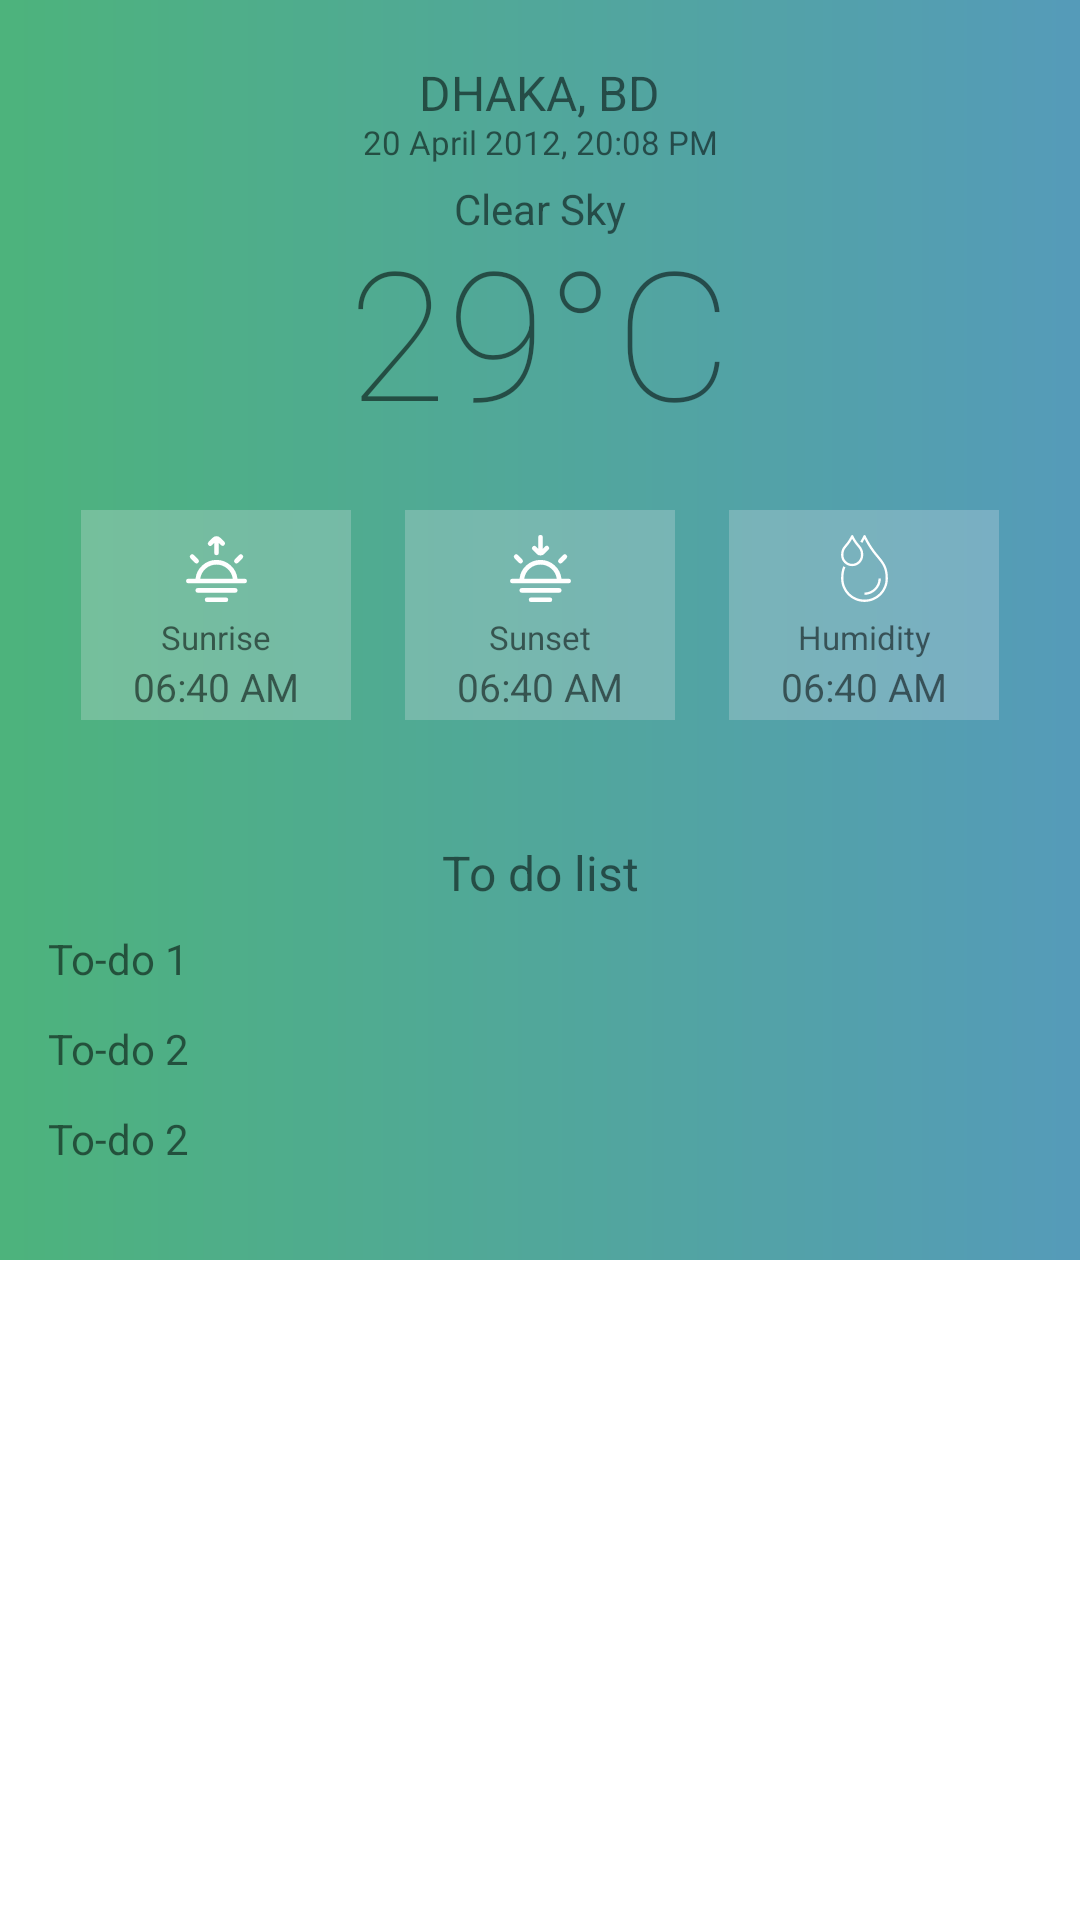

Produce the Android XML layout that renders to this screen, including the resource entries it uses.
<!-- AndroidManifest.xml: application theme Theme.Smart_Home -->
<!-- res/layout/fragment_home.xml -->
<?xml version="1.0" encoding="utf-8"?>
<androidx.constraintlayout.widget.ConstraintLayout
    xmlns:android="http://schemas.android.com/apk/res/android"
    xmlns:app="http://schemas.android.com/apk/res-auto"
    xmlns:tools="http://schemas.android.com/tools"
    android:layout_width="match_parent"
    android:layout_height="match_parent">

    
    <androidx.constraintlayout.widget.ConstraintLayout
        android:id="@+id/mainContainer"
        android:layout_width="match_parent"
        android:layout_height="270dp"
        android:visibility="visible"
        app:layout_constraintTop_toTopOf="parent"
        app:layout_constraintStart_toStartOf="parent"
        app:layout_constraintEnd_toEndOf="parent"
        android:background="@drawable/ic_launcher_background"

        >

        
        <androidx.constraintlayout.widget.ConstraintLayout
            android:layout_width="match_parent"
            android:layout_height="match_parent">


            <TextView
                android:id="@+id/address"
                android:layout_width="wrap_content"
                android:layout_height="wrap_content"
                android:layout_marginTop="20dp"
                android:text="DHAKA, BD"
                android:textSize="16sp"
                app:layout_constraintStart_toStartOf="parent"
                app:layout_constraintTop_toTopOf="parent"
                app:layout_constraintEnd_toEndOf="parent"
                />

            <TextView
                android:id="@+id/updated_at"
                android:layout_width="wrap_content"
                android:layout_height="wrap_content"
                android:layout_marginTop="40dp"
                android:text="20 April 2012, 20:08 PM"
                android:textSize="11dp"
                app:layout_constraintStart_toStartOf="parent"
                app:layout_constraintTop_toTopOf="parent"
                app:layout_constraintEnd_toEndOf="parent"/>

            <TextView
                android:id="@+id/status"
                android:layout_width="wrap_content"
                android:layout_height="wrap_content"
                android:layout_marginTop="60dp"
                android:text="Clear Sky"
                android:textSize="14dp"
                app:layout_constraintEnd_toEndOf="parent"
                app:layout_constraintStart_toStartOf="parent"
                app:layout_constraintTop_toTopOf="parent" />

            <TextView android:id="@+id/temp"
                android:layout_width="wrap_content"
                android:layout_height="wrap_content"
                android:layout_marginTop="70dp"
                android:textSize="60dp"
                android:fontFamily="sans-serif-thin"
                android:text="29°C"
                app:layout_constraintEnd_toEndOf="parent"
                app:layout_constraintStart_toStartOf="parent"
                app:layout_constraintTop_toTopOf="parent"/>









        </androidx.constraintlayout.widget.ConstraintLayout>

            <androidx.constraintlayout.widget.ConstraintLayout
                android:layout_width="90dp"
                android:layout_height="70dp"
                android:layout_marginTop="170dp"
                android:layout_weight="1"
                android:background="#3CF1EBF1"
                app:layout_constraintEnd_toEndOf="parent"
                app:layout_constraintHorizontal_bias="0.10"
                app:layout_constraintStart_toStartOf="parent"
                app:layout_constraintTop_toTopOf="parent">

                <ImageView
                    android:layout_width="25dp"
                    android:layout_height="25dp"
                    android:src="@drawable/sunrise"
                    android:tint="#FFFFFF"
                    android:layout_marginTop="7dp"
                    app:layout_constraintEnd_toEndOf="parent"
                    app:layout_constraintStart_toStartOf="parent"
                    app:layout_constraintTop_toTopOf="parent"/>

                <TextView
                    android:layout_width="wrap_content"
                    android:layout_height="wrap_content"
                    android:layout_marginTop="35dp"
                    android:textSize="11dp"
                    android:text="Sunrise"
                    app:layout_constraintEnd_toEndOf="parent"
                    app:layout_constraintStart_toStartOf="parent"
                    app:layout_constraintTop_toTopOf="parent"/>

                <TextView
                    android:id="@+id/sunrise"
                    android:layout_width="wrap_content"
                    android:layout_height="wrap_content"
                    android:layout_marginTop="50dp"
                    android:textSize="13dp"
                    android:text="06:40 AM"
                    app:layout_constraintEnd_toEndOf="parent"
                    app:layout_constraintStart_toStartOf="parent"
                    app:layout_constraintTop_toTopOf="parent"/>




            </androidx.constraintlayout.widget.ConstraintLayout>


        <androidx.constraintlayout.widget.ConstraintLayout
            android:layout_width="90dp"
            android:layout_height="70dp"
            android:layout_marginTop="170dp"
            android:layout_weight="1"
            android:background="#3CF1EBF1"
            app:layout_constraintEnd_toEndOf="parent"
            app:layout_constraintHorizontal_bias="0.50"
            app:layout_constraintStart_toStartOf="parent"
            app:layout_constraintTop_toTopOf="parent">

            <ImageView
                android:layout_width="25dp"
                android:layout_height="25dp"
                android:src="@drawable/sunset"
                android:tint="#FFFFFF"
                android:layout_marginTop="7dp"
                app:layout_constraintEnd_toEndOf="parent"
                app:layout_constraintStart_toStartOf="parent"
                app:layout_constraintTop_toTopOf="parent"/>

            <TextView
                android:layout_width="wrap_content"
                android:layout_height="wrap_content"
                android:layout_marginTop="35dp"
                android:textSize="11dp"
                android:text="Sunset"
                app:layout_constraintEnd_toEndOf="parent"
                app:layout_constraintStart_toStartOf="parent"
                app:layout_constraintTop_toTopOf="parent"/>

            <TextView
                android:id="@+id/sunset"
                android:layout_width="wrap_content"
                android:layout_height="wrap_content"
                android:layout_marginTop="50dp"
                android:textSize="13dp"
                android:text="06:40 AM"
                app:layout_constraintEnd_toEndOf="parent"
                app:layout_constraintStart_toStartOf="parent"
                app:layout_constraintTop_toTopOf="parent"/>

        </androidx.constraintlayout.widget.ConstraintLayout>


        <androidx.constraintlayout.widget.ConstraintLayout
            android:layout_width="90dp"
            android:layout_height="70dp"
            android:layout_marginTop="170dp"
            android:layout_weight="1"
            android:background="#3CF1EBF1"
            app:layout_constraintEnd_toEndOf="parent"
            app:layout_constraintHorizontal_bias="0.90"
            app:layout_constraintStart_toStartOf="parent"
            app:layout_constraintTop_toTopOf="parent">

            <ImageView
                android:layout_width="25dp"
                android:layout_height="25dp"
                android:src="@drawable/humidity"
                android:tint="#FFFFFF"
                android:layout_marginTop="7dp"
                app:layout_constraintEnd_toEndOf="parent"
                app:layout_constraintStart_toStartOf="parent"
                app:layout_constraintTop_toTopOf="parent"/>

            <TextView
                android:layout_width="wrap_content"
                android:layout_height="wrap_content"
                android:layout_marginTop="35dp"
                android:textSize="11dp"
                android:text="Humidity"
                app:layout_constraintEnd_toEndOf="parent"
                app:layout_constraintStart_toStartOf="parent"
                app:layout_constraintTop_toTopOf="parent"/>

            <TextView
                android:id="@+id/humidity"
                android:layout_width="wrap_content"
                android:layout_height="wrap_content"
                android:layout_marginTop="50dp"
                android:textSize="13dp"
                android:text="06:40 AM"
                app:layout_constraintEnd_toEndOf="parent"
                app:layout_constraintStart_toStartOf="parent"
                app:layout_constraintTop_toTopOf="parent"/>





        </androidx.constraintlayout.widget.ConstraintLayout>


    </androidx.constraintlayout.widget.ConstraintLayout>



    <androidx.constraintlayout.widget.ConstraintLayout
        android:id="@+id/todoContainer"
        android:layout_width="match_parent"
        android:layout_height="150dp"
        android:visibility="visible"
        app:layout_constraintTop_toTopOf="parent"
        app:layout_constraintStart_toStartOf="parent"
        app:layout_constraintEnd_toEndOf="parent"
        android:layout_marginTop="270dp"
        android:clickable="true"
        android:focusable="true"
        android:background="@drawable/ic_launcher_background"
        >
        <androidx.constraintlayout.widget.ConstraintLayout
            android:layout_width="match_parent"
            android:layout_height="match_parent"
            android:clickable="false"
            android:focusable="false">


            <TextView
                android:layout_width="wrap_content"
                android:layout_height="wrap_content"
                android:layout_marginTop="10dp"
                android:text="To do list"
                android:textSize="16sp"
                app:layout_constraintStart_toStartOf="parent"
                app:layout_constraintTop_toTopOf="parent"
                app:layout_constraintEnd_toEndOf="parent"
                android:clickable="false"
                android:focusable="false"
                />
            
            <TextView
                android:id="@+id/todoItem1"
                android:layout_width="wrap_content"
                android:layout_height="wrap_content"
                android:layout_marginTop="40dp"
                android:text="To-do 1"
                android:textSize="14sp"
                app:layout_constraintStart_toStartOf="parent"
                app:layout_constraintTop_toTopOf="parent"
                android:layout_marginStart="16dp" />

            
            <TextView
                android:id="@+id/todoItem2"
                android:layout_width="wrap_content"
                android:layout_height="wrap_content"
                android:layout_marginTop="70dp"
                android:text="To-do 2"
                android:textSize="14sp"
                app:layout_constraintStart_toStartOf="parent"
                app:layout_constraintTop_toTopOf="parent"
                android:layout_marginStart="16dp" />

            <TextView
                android:id="@+id/todoItem3"
                android:layout_width="wrap_content"
                android:layout_height="wrap_content"
                android:layout_marginTop="100dp"
                android:text="To-do 2"
                android:textSize="14sp"
                app:layout_constraintStart_toStartOf="parent"
                app:layout_constraintTop_toTopOf="parent"
                android:layout_marginStart="16dp" />






        </androidx.constraintlayout.widget.ConstraintLayout>












    </androidx.constraintlayout.widget.ConstraintLayout>

</androidx.constraintlayout.widget.ConstraintLayout>
<!-- resources referenced by this layout -->
<resources>
  <!-- drawable ic_launcher_background (drawable) -->
  <vector xmlns:android="http://schemas.android.com/apk/res/android"
      xmlns:aapt="http://schemas.android.com/aapt"
      android:width="108dp"
      android:height="108dp"
      android:viewportWidth="513"
      android:viewportHeight="513">
    <path
        android:strokeWidth="1"
        android:pathData="M0.5,0.5h512v512h-512z"
        android:strokeColor="#1d1d1b">
      <aapt:attr name="android:fillColor">
        <gradient 
            android:startX="0.5"
            android:startY="256.5"
            android:endX="512.5"
            android:endY="256.5"
            android:type="linear">
          <item android:offset="0" android:color="#FF4DB37C"/>
          <item android:offset="1" android:color="#FF559BB9"/>
        </gradient>
      </aapt:attr>
    </path>
  </vector>
  <!-- drawable sunrise (drawable) -->
  <vector xmlns:android="http://schemas.android.com/apk/res/android" android:height="64dp" android:viewportHeight="24" android:viewportWidth="24" android:width="64dp">
        
      <path android:fillColor="#000000" android:fillType="evenOdd" android:pathData="M10.763,2.177a1.75,1.75 0,0 1,2.474 0L14.53,3.47a0.75,0.75 0,0 1,-1.06 1.06l-0.72,-0.72L12.75,7a0.75,0.75 0,0 1,-1.5 0L11.25,3.81l-0.72,0.72a0.75,0.75 0,1 1,-1.06 -1.06zM20.309,7.691a0.75,0.75 0,0 1,0 1.061l-1.415,1.414a0.75,0.75 0,0 1,-1.06 -1.06l1.414,-1.415a0.75,0.75 0,0 1,1.06 0zM3.692,7.691a0.75,0.75 0,0 1,1.06 0l1.414,1.415a0.75,0.75 0,0 1,-1.06 1.06L3.692,8.752a0.75,0.75 0,0 1,0 -1.06zM5.292,15.25L3,15.25a0.75,0.75 0,0 0,0 1.5h18a0.75,0.75 0,1 0,0 -1.5h-2.291a6.751,6.751 0,0 0,-13.418 0zM6.803,15.25h10.394a5.251,5.251 0,0 0,-10.394 0zM5.25,19a0.75,0.75 0,0 1,0.75 -0.75h12a0.75,0.75 0,0 1,0 1.5L6,19.75a0.75,0.75 0,0 1,-0.75 -0.75zM8.25,22a0.75,0.75 0,0 1,0.75 -0.75h6a0.75,0.75 0,0 1,0 1.5L9,22.75a0.75,0.75 0,0 1,-0.75 -0.75z"/>
      
  </vector>
  <!-- drawable sunset (drawable) -->
  <vector xmlns:android="http://schemas.android.com/apk/res/android" android:height="64dp" android:viewportHeight="24" android:viewportWidth="24" android:width="64dp">
        
      <path android:fillColor="#000000" android:fillType="evenOdd" android:pathData="M12,1.25a0.75,0.75 0,0 1,0.75 0.75v3.69l0.72,-0.72a0.75,0.75 0,1 1,1.06 1.06l-1.293,1.293a1.75,1.75 0,0 1,-2.474 0L9.47,6.03a0.75,0.75 0,0 1,1.06 -1.06l0.72,0.72L11.25,2a0.75,0.75 0,0 1,0.75 -0.75zM20.309,7.691a0.75,0.75 0,0 1,0 1.061l-1.415,1.414a0.75,0.75 0,0 1,-1.06 -1.06l1.414,-1.415a0.75,0.75 0,0 1,1.06 0zM3.692,7.691a0.75,0.75 0,0 1,1.06 0l1.414,1.415a0.75,0.75 0,0 1,-1.06 1.06L3.692,8.752a0.75,0.75 0,0 1,0 -1.06zM5.292,15.25L3,15.25a0.75,0.75 0,0 0,0 1.5h18a0.75,0.75 0,0 0,0 -1.5h-2.291a6.751,6.751 0,0 0,-13.418 0zM6.803,15.25h10.394a5.251,5.251 0,0 0,-10.394 0zM5.25,19a0.75,0.75 0,0 1,0.75 -0.75h12a0.75,0.75 0,0 1,0 1.5L6,19.75a0.75,0.75 0,0 1,-0.75 -0.75zM8.25,22a0.75,0.75 0,0 1,0.75 -0.75h6a0.75,0.75 0,0 1,0 1.5L9,22.75a0.75,0.75 0,0 1,-0.75 -0.75z"/>
      
  </vector>
  <style name="Theme.Smart_Home" parent="Theme.MaterialComponents.DayNight.DarkActionBar">
          
          <item name="colorPrimary">@color/purple_500</item>
          <item name="colorPrimaryVariant">@color/purple_700</item>
          <item name="colorOnPrimary">@color/white</item>
          
          <item name="colorSecondary">@color/teal_200</item>
          <item name="colorSecondaryVariant">@color/teal_700</item>
          <item name="colorOnSecondary">@color/black</item>
          
          <item name="android:statusBarColor">#0E4242</item>
          
      </style>
  <color name="purple_500">#FF6200EE</color>
  <color name="purple_700">#FF3700B3</color>
  <color name="white">#FFFFFFFF</color>
  <color name="teal_200">#FF03DAC5</color>
  <color name="teal_700">#FF018786</color>
  <color name="black">#FF000000</color>
</resources>
